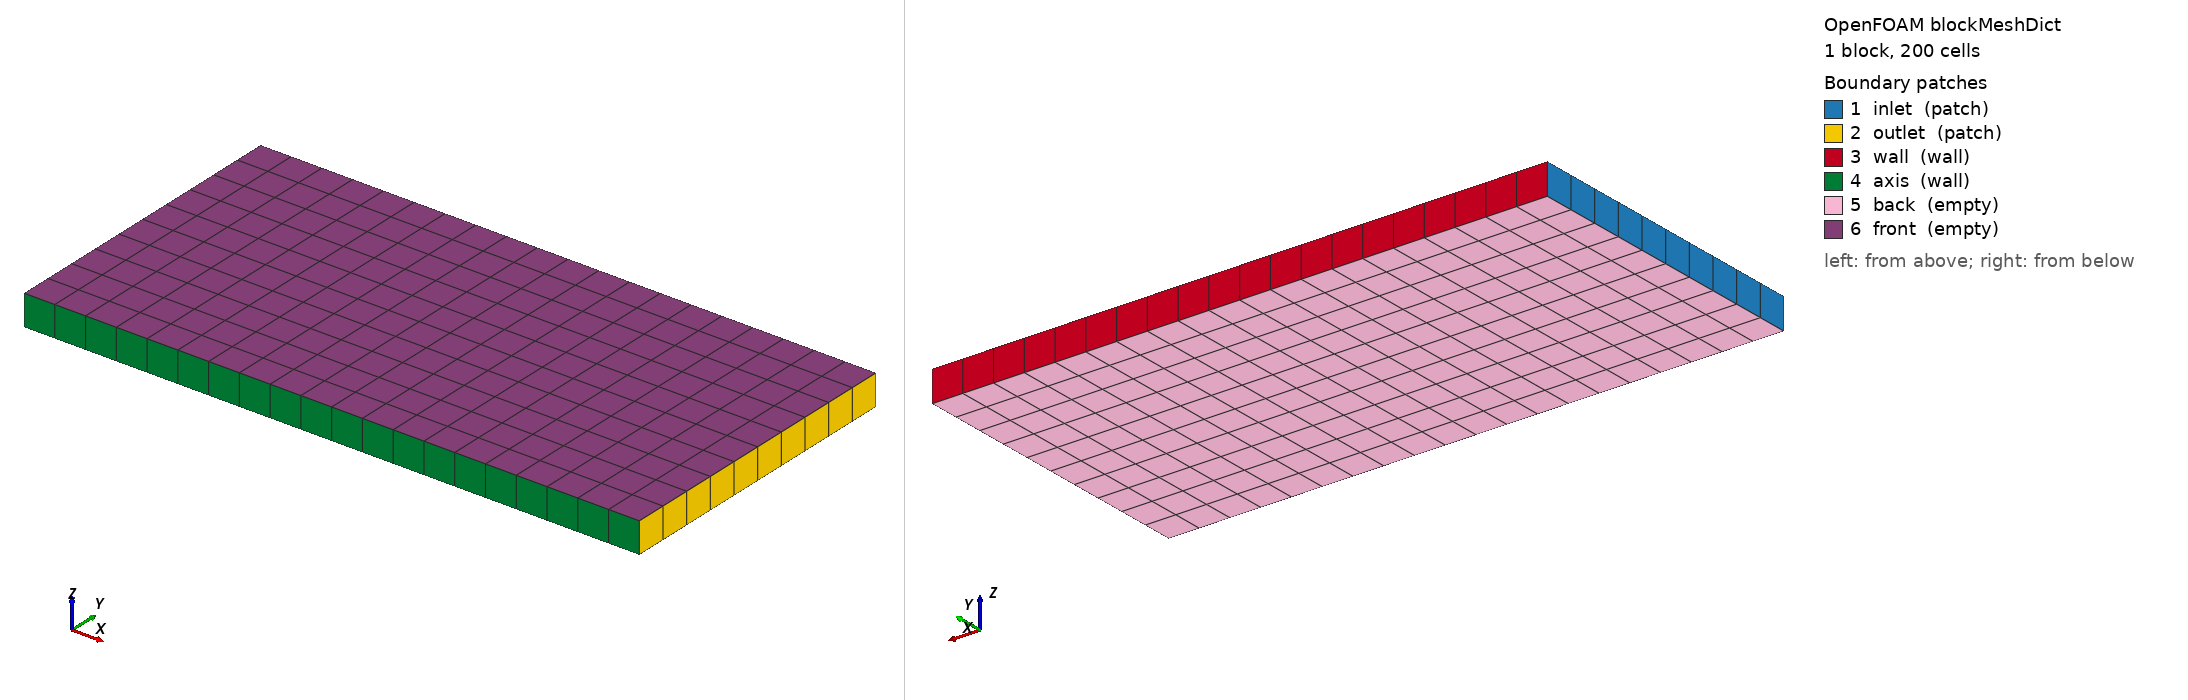

OpenFOAM case: the mesh blockMesh builds from blockMeshDict, 1 block(s), 200 cells. Boundary patches (legend numbers): 1 inlet (patch), 2 outlet (patch), 3 wall (wall), 4 axis (wall), 5 back (empty), 6 front (empty). Left view from above one corner, right view from below the opposite corner. Boundary conditions: 3 field file(s) under 0/ or 0.orig/; 6 of 6 drawn patches have an entry in a shipped field file.

=== system/blockMeshDict ===
/*--------------------------------*- C++ -*----------------------------------*\
  =========                 |
  \\      /  F ield         | OpenFOAM: The Open Source CFD Toolbox
   \\    /   O peration     | Website:  https://openfoam.org
    \\  /    A nd           | Version:  8
     \\/     M anipulation  |
\*---------------------------------------------------------------------------*/
FoamFile
{
    version     2.0;
    format      ascii;
    class       dictionary;
    object      blockMeshDict;
}
// * * * * * * * * * * * * * * * * * * * * * * * * * * * * * * * * * * * * * //

convertToMeters 1;

vertices
(
    (0      0      0   )
    (0.02   0      0   )
    (0.02   0.01   0   )
    (0      0.01   0   )
    (0      0      0.001)
    (0.02   0      0.001)
    (0.02   0.01   0.001)
    (0      0.01   0.001)
);

blocks
(
    hex (0 1 2 3 4 5 6 7) (20 10 1) simpleGrading (1 1 1)
);

edges
(
);

boundary
(
    inlet
    {
        type patch;
        faces
        (
            (0 4 7 3)
        );
    }
    outlet
    {
        type patch;
        faces
        (
            (1 2 6 5)
        );
    }
    wall
    {
        type wall;
        faces
        (
            (2 3 7 6)
        );
    }
    axis
    {
        type wall;
        faces
        (
            (1 0 5 4)
        );
    }
    back
    {
        type empty;
        faces
        (
            (0 2 1 3)
        );
    }
    front
    {
        type empty;
        faces
        (
            (4 5 6 7)
        );
    }

);

mergePatchPairs
(
);

// ************************************************************************* //


=== system/controlDict ===
/*--------------------------------*- C++ -*----------------------------------*\
  =========                 |
  \\      /  F ield         | OpenFOAM: The Open Source CFD Toolbox
   \\    /   O peration     | Website:  https://openfoam.org
    \\  /    A nd           | Version:  v2406
     \\/     M anipulation  |
\*---------------------------------------------------------------------------*/
FoamFile
{
    version     2.0;
    format      ascii;
    class       dictionary;
    location    "system";
    object      controlDict;
}
// * * * * * * * * * * * * * * * * * * * * * * * * * * * * * * * * * * * * * //

application porousGasificationFoam;

startFrom       latestTime;

startTime       0; 

stopAt          endTime;

endTime         1e-0;

deltaT          1e-2;

maxDeltaT	    0.001;

writeControl    adjustableRunTime;

writeInterval   1e-3;

purgeWrite      0;

writeFormat     ascii;

writePrecision  8;

writeCompression off;

timeFormat      general;

timePrecision   6;

runTimeModifiable yes;

adjustTimeStep no;

maxCo      1; 

maxDi      5000;

functions
{
//    #includeFunc  probes
//    #includeFunc  sample

    // Regression-test scalars (see applications/test/regression/).
    // The include is silent if the file is absent, so removing
    // regressionFunctions reverts the case to its original behaviour.
    #includeIfPresent "regressionFunctions"

    // ---- TUI-monitor support (probes panel + heatmap validation) ---- //

    // Probes at inlet/outlet sides, through the solid Z range, so the
    // monitor's probes panel has live data during a serial run.
    probes
    {
        type            probes;
        libs            (sampling);
        enabled         true;
        writePrecision  10;
        writeControl    timeStep;
        writeInterval   1;
        fields          (Ycharm Yashm Yhumm Yrubberwoodm Ts porosityF Ychar);
        // Z=0.0005 is the mid-cell Z for the single-layer mesh
        // (Z in [0, 0.001]); Y=0.005 is mid-channel (Y in [0, 0.01]).
        probeLocations
        (
            (0.002 0 0.0005)       // inlet-mid
            (0.018 0 0.0005)       // outlet-mid
            (0.002 0.005 0.0005)   // inlet-mid-Y
            (0.018 0.005 0.0005)   // outlet-mid-Y
        );
    }
}

// ************************************************************************* //


=== 0.orig/Yrubberwood ===
/*--------------------------------*- C++ -*----------------------------------*\
  =========                 |
  \\      /  F ield         | OpenFOAM: The Open Source CFD Toolbox
   \\    /   O peration     | Website:  https://openfoam.org
    \\  /    A nd           | Version:  v2406
     \\/     M anipulation  |
\*---------------------------------------------------------------------------*/
FoamFile
{
    version     2.0;
    format      ascii;
    class       volScalarField;
    location    "0";
    object      Yrubberwood;
}
// * * * * * * * * * * * * * * * * * * * * * * * * * * * * * * * * * * * * * //

dimensions      [0 0 0 0 0 0 0];

internalField   uniform 1;

boundaryField
{
    inlet
    {
        type            fixedValue;
        value           uniform 1;
    }
    outlet
    {
        type            zeroGradient;
    }
    wall
    {
        type            zeroGradient;
    }
    axis
    {
        type            zeroGradient;
    }
    back
    {
        type            empty;
    }
    front
    {
        type            empty;
    }
}


// ************************************************************************* //


=== 0.orig/YsDefault ===
/*--------------------------------*- C++ -*----------------------------------*\
  =========                 |
  \\      /  F ield         | OpenFOAM: The Open Source CFD Toolbox
   \\    /   O peration     | Website:  https://openfoam.org
    \\  /    A nd           | Version:  v2406
     \\/     M anipulation  |
\*---------------------------------------------------------------------------*/
FoamFile
{
    version     2.0;
    format      ascii;
    class       volScalarField;
    location    "0";
    object      YsDefault;
}
// * * * * * * * * * * * * * * * * * * * * * * * * * * * * * * * * * * * * * //

dimensions      [0 0 0 0 0 0 0];

internalField   uniform 0;

boundaryField
{
    inlet
    {
        type            fixedValue;
        value           uniform 0;
    }
    outlet
    {
        type            zeroGradient;
    }
    wall
    {
        type            zeroGradient;
    }
    axis
    {
        type            zeroGradient;
    }
    back
    {
        type            empty;
    }
    front
    {
        type            empty;
    }
}


// ************************************************************************* //


=== 0.orig/porosityF ===
/*--------------------------------*- C++ -*----------------------------------*\
  =========                 |
  \\      /  F ield         | OpenFOAM: The Open Source CFD Toolbox
   \\    /   O peration     | Website:  https://openfoam.org
    \\  /    A nd           | Version:  8
     \\/     M anipulation  |
\*---------------------------------------------------------------------------*/
FoamFile
{
    version     2.0;
    format      ascii;
    class       volScalarField;
    location    "0";
    object      porosityF;
}
// * * * * * * * * * * * * * * * * * * * * * * * * * * * * * * * * * * * * * //

dimensions      [0 0 0 0 0 0 0];

internalField   uniform 1;

boundaryField
{
    inlet
    {
        type            zeroGradient;
    }
    outlet
    {
        type            zeroGradient;
    }
    wall
    {
        type            zeroGradient;
    }
    axis
    {
        type            zeroGradient;
    }
    back
    {
        type            empty;
    }
    front
    {
        type            empty;
    }
}


// ************************************************************************* //
